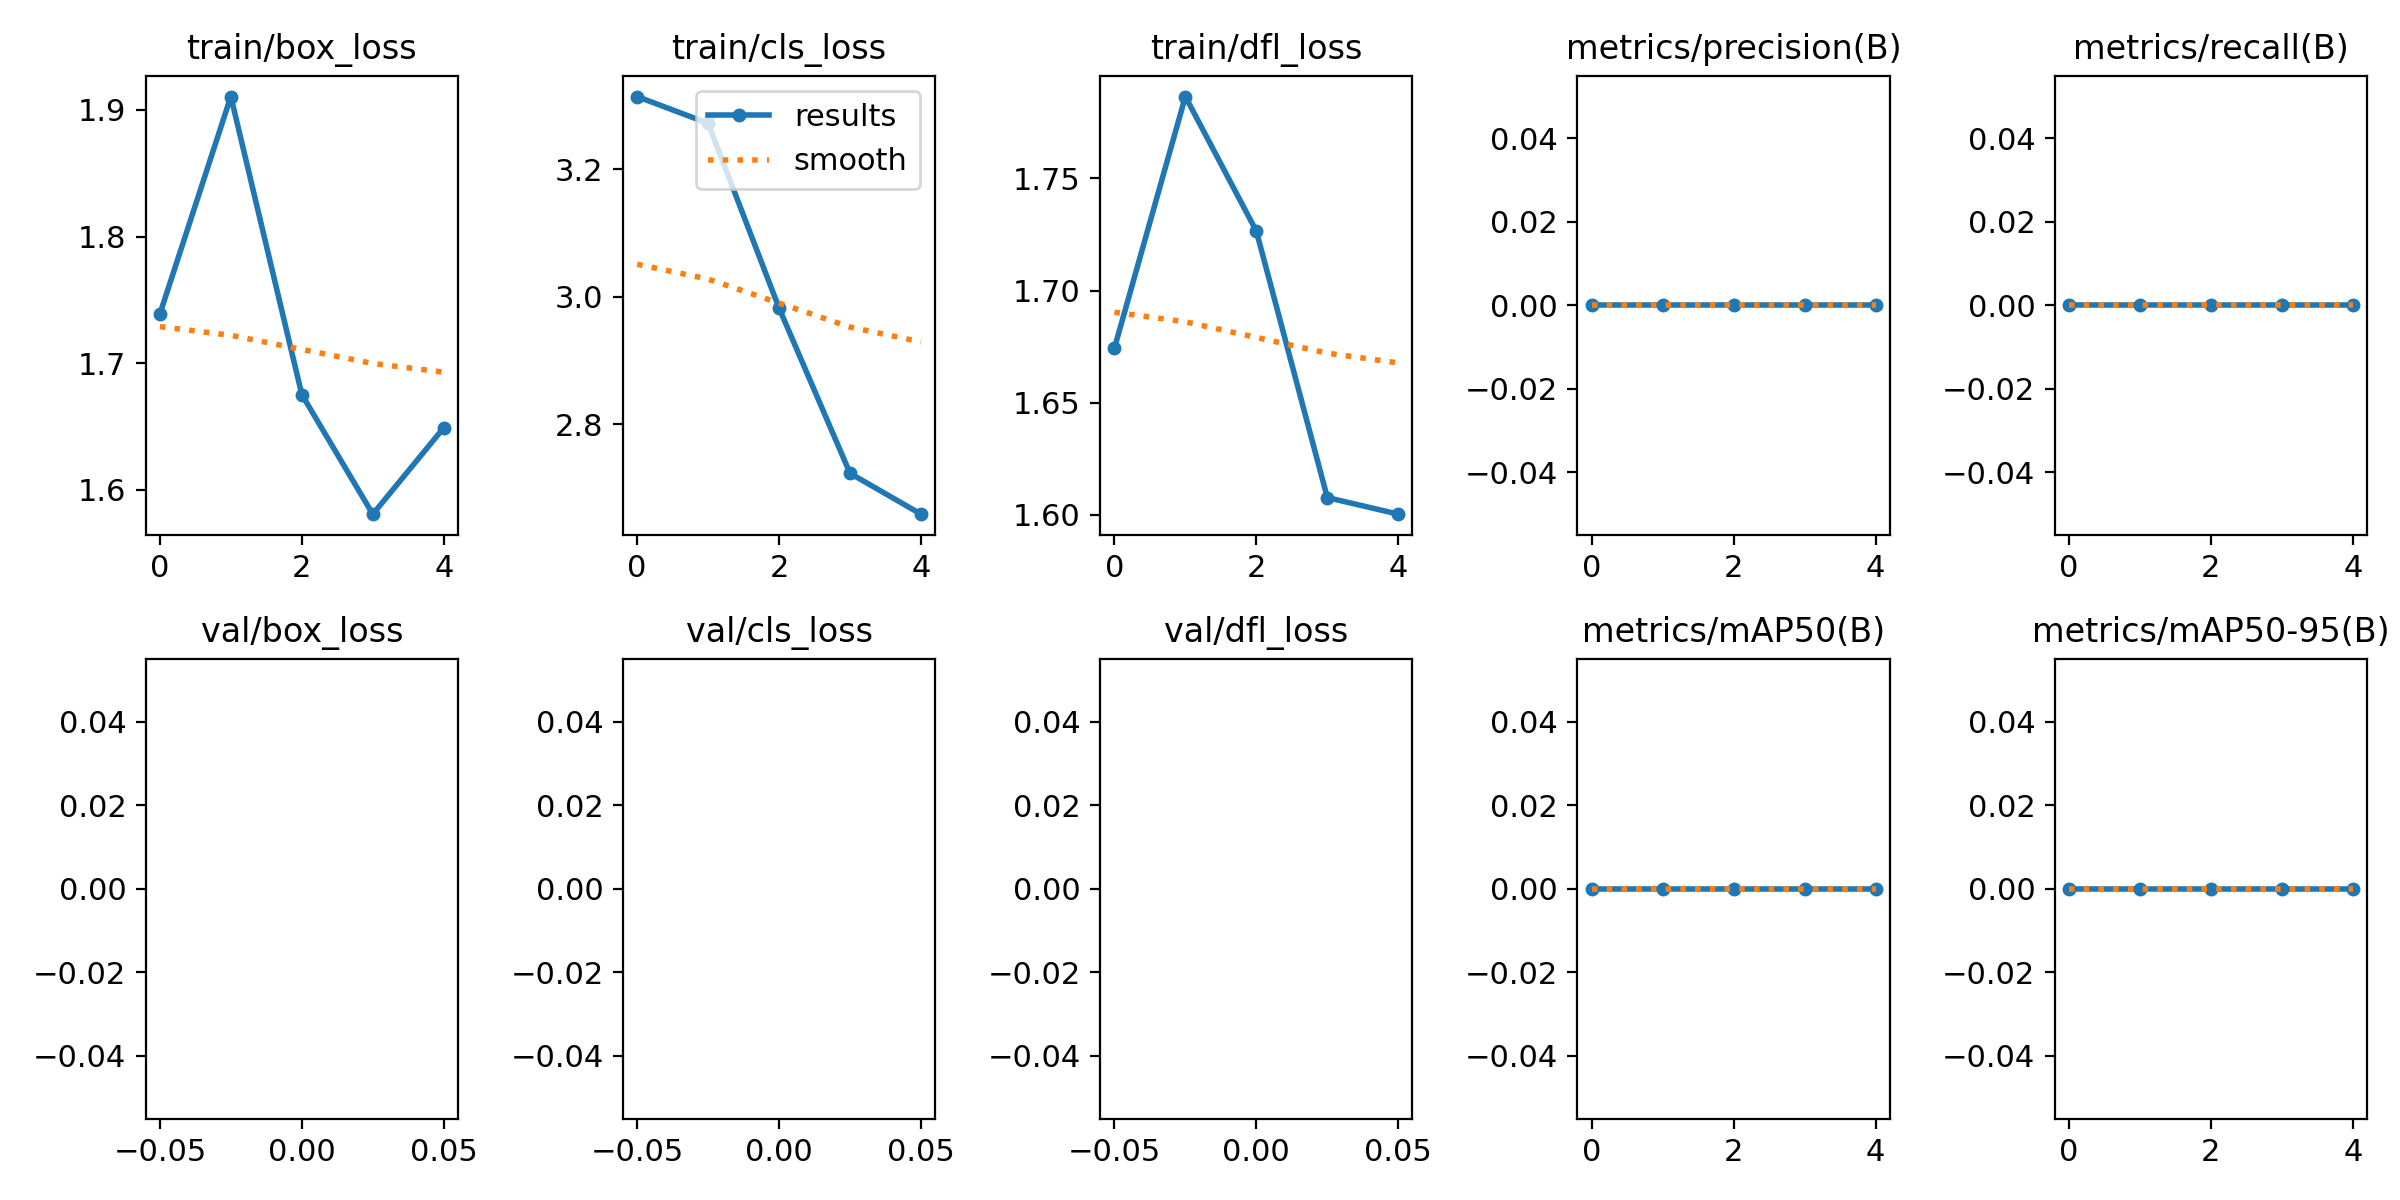

Values plotted in this chart, from the file beside it:
epoch, train/box_loss, train/cls_loss, train/dfl_loss, metrics/precision(B), metrics/recall(B), metrics/mAP50(B), metrics/mAP50-95(B), val/box_loss, val/cls_loss, val/dfl_loss, lr/pg0, lr/pg1, lr/pg2
0, 1.739, 3.314, 1.674, 0, 0, 0, 0, nan, nan, nan, 5.716e-05, 5.716e-05, 5.716e-05
1, 1.911, 3.272, 1.786, 0, 0, 0, 0, nan, nan, nan, 0.0001032, 0.0001032, 0.0001032
2, 1.675, 2.982, 1.726, 0, 0, 0, 0, nan, nan, nan, 0.0001208, 0.0001208, 0.0001208
3, 1.581, 2.723, 1.608, 0, 0, 0, 0, nan, nan, nan, 0.0001102, 0.0001102, 0.0001102
4, 1.649, 2.659, 1.6, 0, 0, 0, 0, nan, nan, nan, 7.1336e-05, 7.1336e-05, 7.1336e-05
